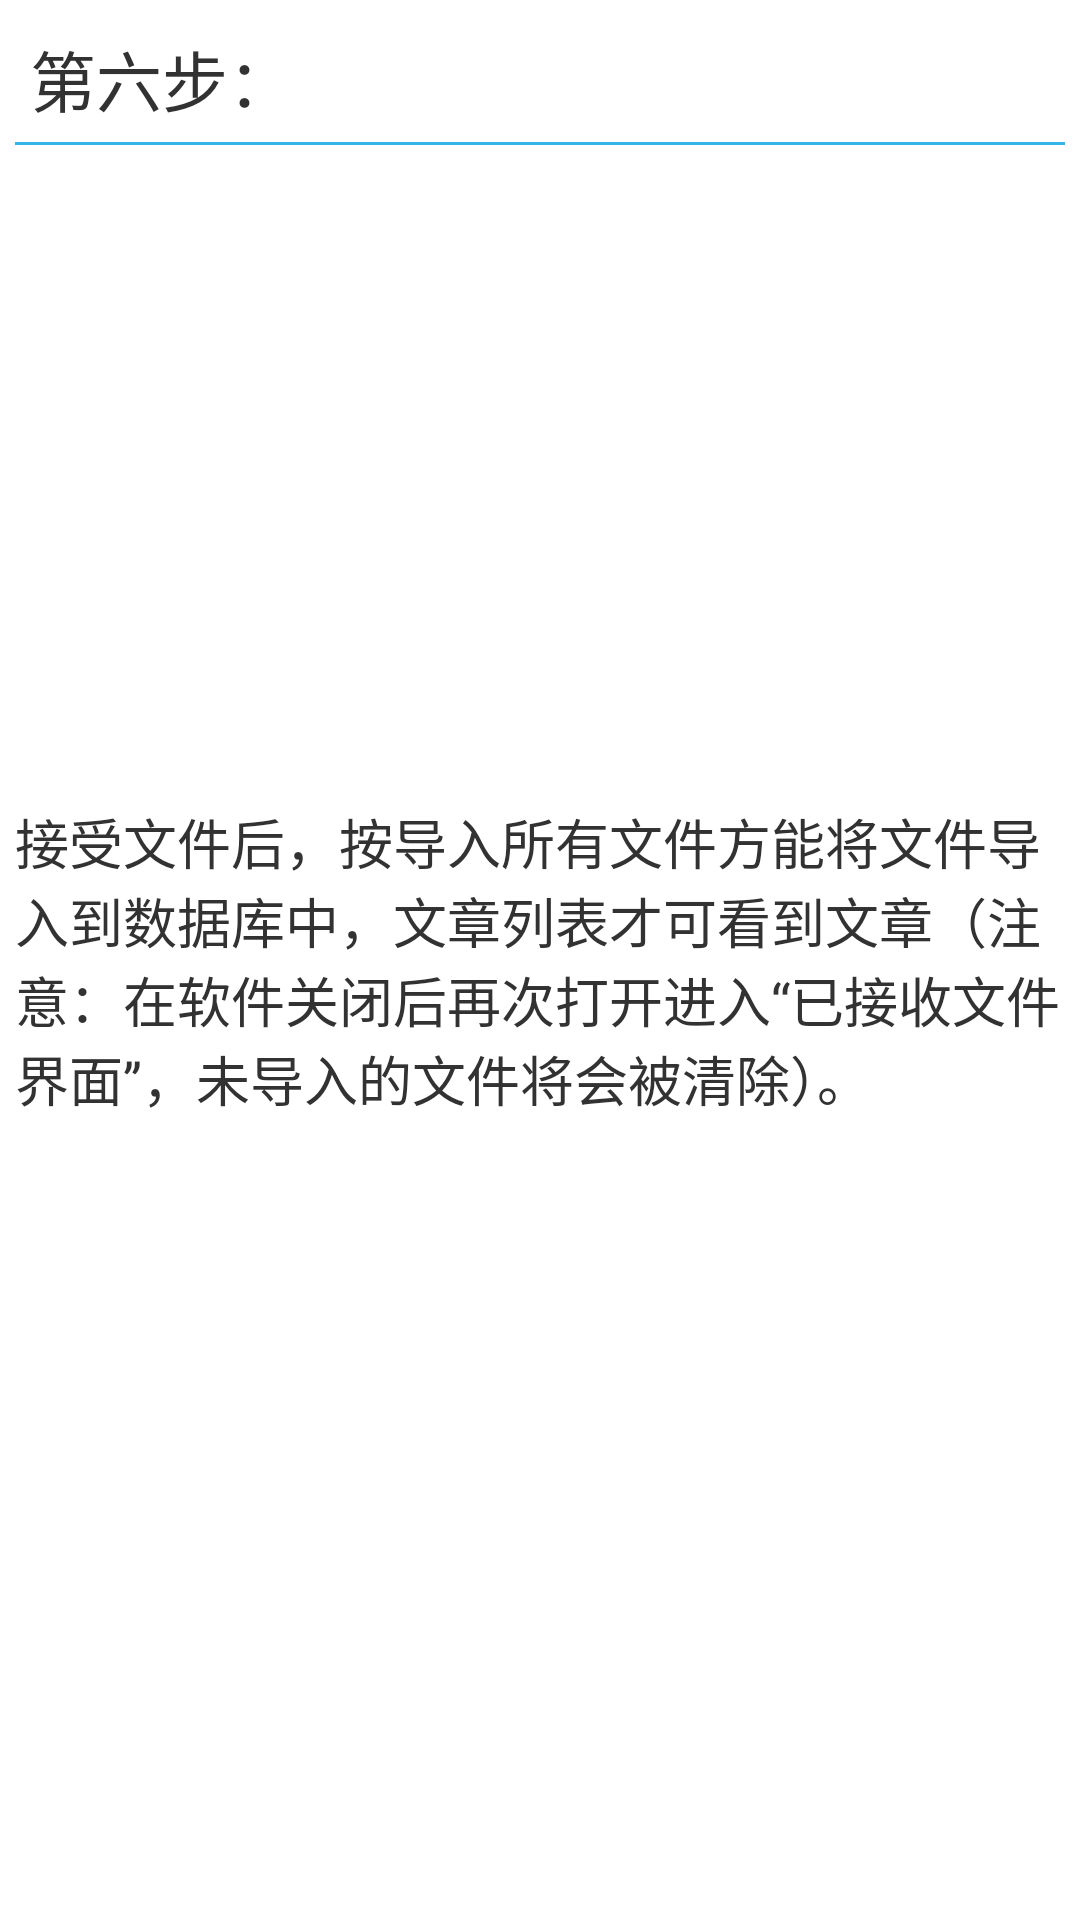

Reconstruct the res/layout file that produces this screen, plus the resources it refers to.
<!-- AndroidManifest.xml: application theme AppTheme -->
<!-- res/layout/wifi_direct_help_6.xml -->
<?xml version="1.0" encoding="utf-8"?>
<RelativeLayout
    xmlns:android="http://schemas.android.com/apk/res/android"
    android:layout_width="match_parent"
    android:layout_height="match_parent"
    android:padding="5dip">

    <LinearLayout
        android:layout_width="match_parent"
        android:layout_height="match_parent"
        android:orientation="vertical">

        <TextView
            android:layout_width="match_parent"
            android:layout_height="wrap_content"
            android:padding="5dip"
            android:text="@string/step6"
            android:textSize="22sp"/>

        <View
            android:layout_width="fill_parent"
            android:layout_height="1dp"
            android:background="@android:color/holo_blue_light"
            android:gravity="center_vertical"/>
    </LinearLayout>

    <TextView
        android:layout_width="match_parent"
        android:layout_height="match_parent"
        android:gravity="center_vertical"
        android:text="@string/wifi_direct_help6"
        android:textSize="18sp"/>

</RelativeLayout>
<!-- resources referenced by this layout -->
<resources>
  <string name="step6">第六步：</string>
  <string name="wifi_direct_help6">接受文件后，按导入所有文件方能将文件导入到数据库中，文章列表才可看到文章（注意：在软件关闭后再次打开进入“已接收文件界面”，未导入的文件将会被清除）。</string>
  <style name="AppTheme" parent="AppBaseTheme">
          <item name="android:actionBarStyle">@style/UserActionBarStyle</item>
      </style>
  <style name="AppBaseTheme" parent="android:Theme.Holo.Light">
          
      </style>
  <style name="UserActionBarStyle" parent="android:Widget.Holo.Light.ActionBar">
  
      </style>
</resources>
